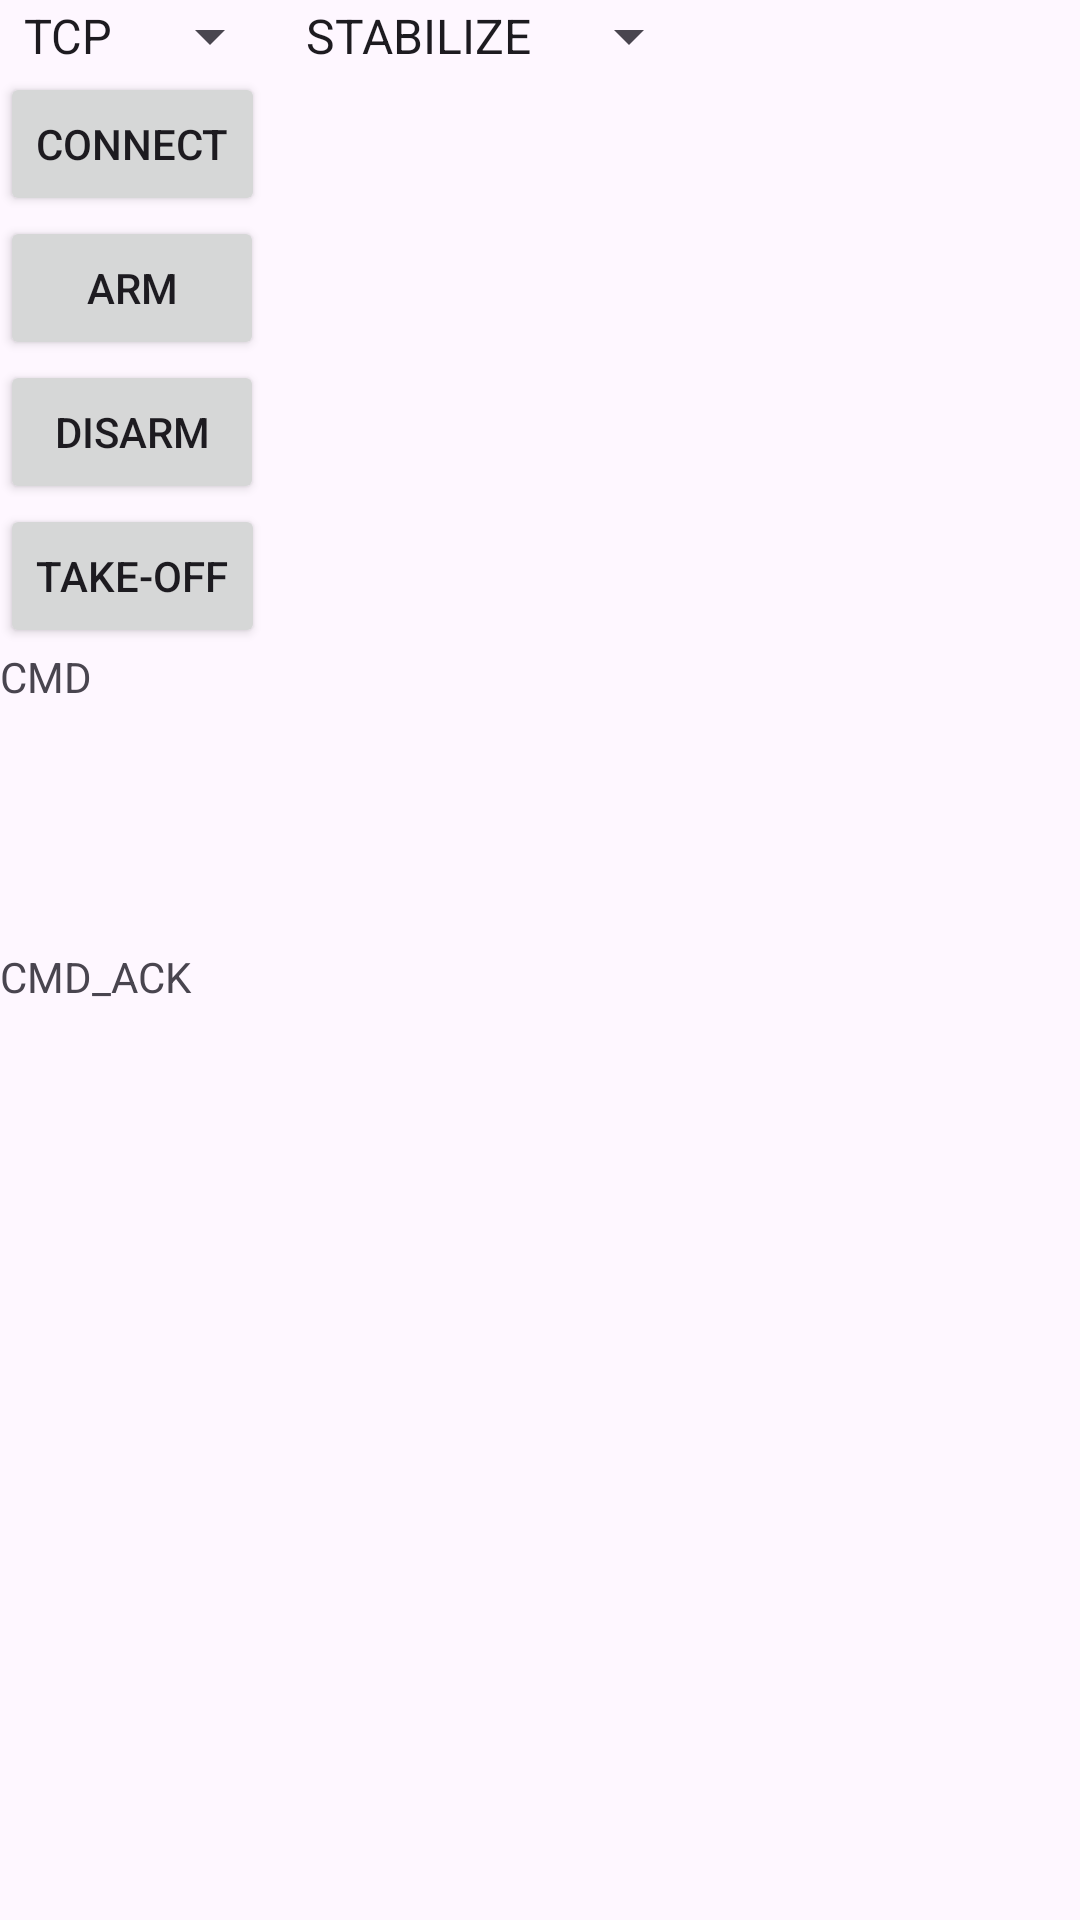

This screen was rendered from an Android layout file. Write that file and the resources it references.
<!-- AndroidManifest.xml: application theme Theme.GCSapp -->
<!-- res/layout/activity_main.xml -->
<?xml version="1.0" encoding="utf-8"?>
<LinearLayout
    xmlns:android="http://schemas.android.com/apk/res/android"
    xmlns:app="http://schemas.android.com/apk/res-auto"
    xmlns:tools="http://schemas.android.com/tools"
    android:layout_width="match_parent"
    android:layout_height="match_parent"
    tools:context=".MainActivity"
    android:orientation="vertical">

    <LinearLayout
        android:layout_width="match_parent"
        android:layout_height="wrap_content"
        android:orientation="horizontal">

        <Spinner
            android:id="@+id/spinnerConnectType"
            android:layout_width="wrap_content"
            android:layout_height="wrap_content"
            android:entries="@array/connect_type">

        </Spinner>

        <Spinner
            android:id="@+id/spinnerFlightType"
            android:layout_width="wrap_content"
            android:layout_height="wrap_content"
            android:entries="@array/mode">
        </Spinner>

    </LinearLayout>

    <LinearLayout
        android:layout_width="match_parent"
        android:layout_height="wrap_content"
        android:orientation="vertical">
        <Button
            android:layout_width="wrap_content"
            android:layout_height="wrap_content"
            android:text="CONNECT">

        </Button>
        <Button
            android:layout_width="wrap_content"
            android:layout_height="wrap_content"
            android:text="ARM">

        </Button>
        <Button
            android:layout_width="wrap_content"
            android:layout_height="wrap_content"
            android:text="DISARM">

        </Button>
        <Button
            android:layout_width="wrap_content"
            android:layout_height="wrap_content"
            android:text="TAKE-OFF">

        </Button>
    </LinearLayout>

    <LinearLayout
        android:layout_width="match_parent"
        android:layout_height="wrap_content"
        android:orientation="vertical">

        <TextView
            android:id="@+id/Command"
            android:text="CMD"
            android:layout_width="match_parent"
            android:layout_height="100dp">

        </TextView>


        <TextView
            android:id="@+id/Command_Ack"
            android:text="CMD_ACK"
            android:layout_width="match_parent"
            android:layout_height="100dp">

        </TextView>



    </LinearLayout>




</LinearLayout>
<!-- resources referenced by this layout -->
<resources>
  <string-array name="connect_type">
          <item>TCP</item>
          <item>USB</item>
      </string-array>
  <string-array name="mode">
          <item>STABILIZE</item>
          <item>ACRO</item>
          <item>ALT_HOLD</item>
          <item>AUTO</item>
          <item>GUIDED</item>
          <item>LOITER</item>
          <item>RTL</item>
          <item>CIRCLE</item>
          <item>POSITION</item>
          <item>LAND</item>
      </string-array>
  <style name="Theme.GCSapp" parent="Base.Theme.GCSapp" />
  <style name="Base.Theme.GCSapp" parent="Theme.Material3.DayNight.NoActionBar">
          
          
      </style>
</resources>
